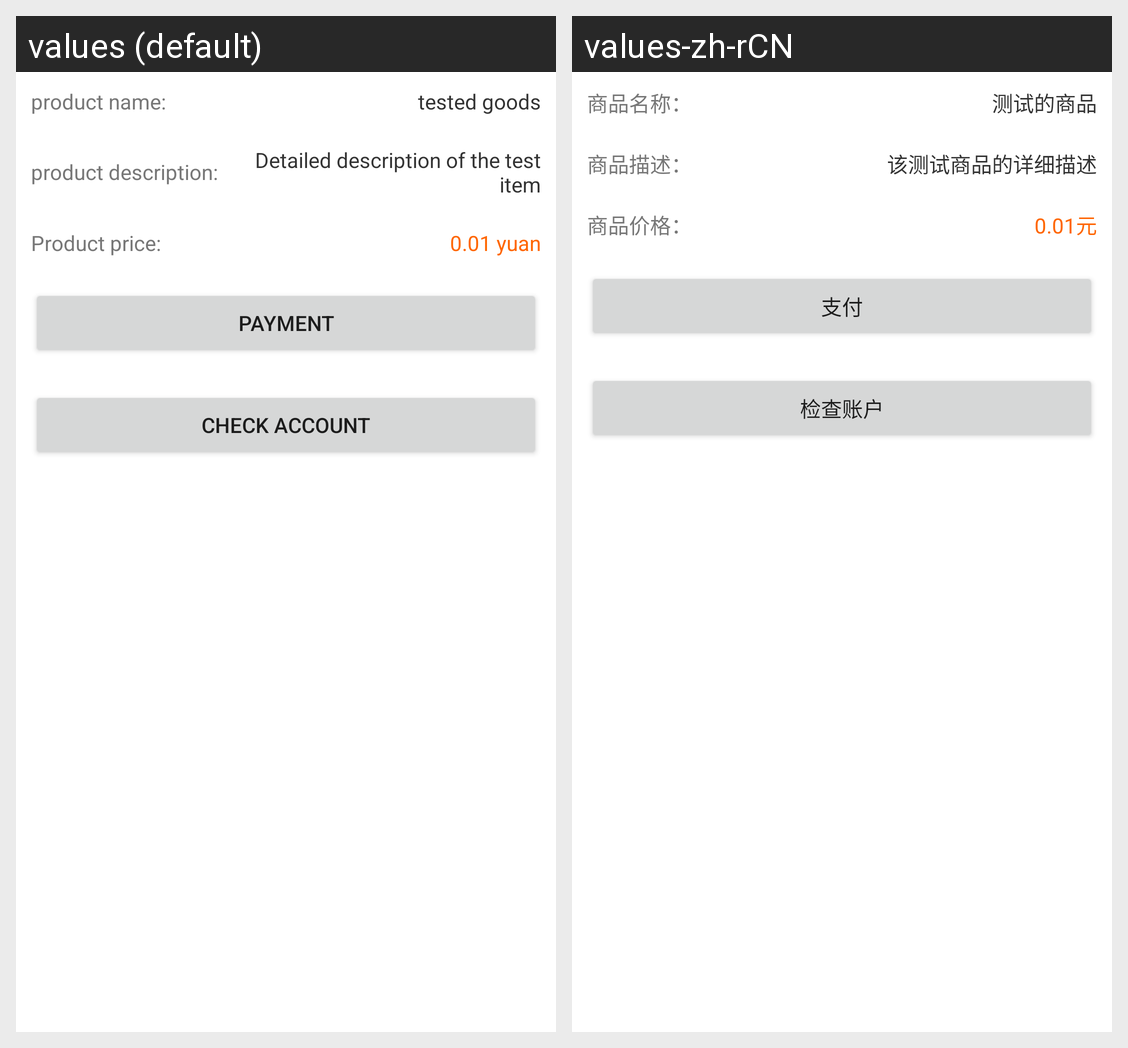

Here is an Android app screen in its default locale and in the app's own translations. Write out the translated-string differences for the strings that appear on this screen.
Android screen res/layout/pay_external.xml rendered under 2 locales, left to right: values (default), values-zh-rCN. Device: Nexus 5 (rendered at 1080×1920; each locale shown at half size, 540×960, under a caption strip naming it); theme Theme.MaterialComponents.DayNight.NoActionBar.
Strings drawn on this screen, with the default value and each locale's value (text and hints the layout hard-codes, and strings that could not be matched under every locale, appear in the picture but are not listed):

goods_name
  values: product name:
  values-zh-rCN: 商品名称：

test_goods
  values: tested goods
  values-zh-rCN: 测试的商品

goods_des
  values: product description:
  values-zh-rCN: 商品描述：

test_des
  values: Detailed description of the test item
  values-zh-rCN: 该测试商品的详细描述

goods_price
  values: Product price:
  values-zh-rCN: 商品价格：

yuan_test
  values: 0.01 yuan
  values-zh-rCN: 0.01元

payment
  values: payment
  values-zh-rCN: 支付

checking_account
  values: Check account
  values-zh-rCN: 检查账户
